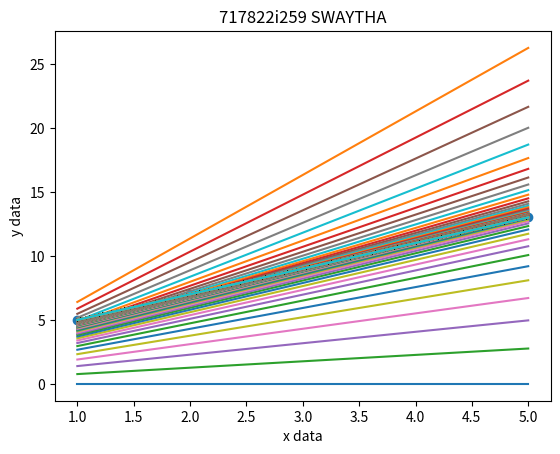

Python code for this plot:
import numpy as np

def gradient_descent(x,y):
  m_curr = b_curr = 0
  iterations = 1000
  learning_rate = 0.08
  n = len(x)
  y_p = []

  for i in range(iterations):
    y_predicted = b_curr+m_curr * x
    y_p.append(y_predicted)
    cost = (1/n) * sum([val**2 for val in (y-y_predicted)])
    md = -(2/n) * sum(x * (y-y_predicted))
    bd = -(2/n) * sum(y- y_predicted)
    b_curr = b_curr - learning_rate * bd
    m_curr = m_curr - learning_rate * md
    print('m{}, b{}, cost{}, iteration{}'.format(m_curr,b_curr,cost,i))
  return y_p

x=np.array([1,2,3,4,5])
y=np.array([5,7,9,11,13])

y_p=gradient_descent(x,y)
print(y_p)

import matplotlib.pyplot as plt
plt.scatter(x,y)
for i in y_p:
  plt.plot(x,i)
plt.xlabel('x data')
plt.ylabel('y data')
plt.title('717822i259 SWAYTHA')





